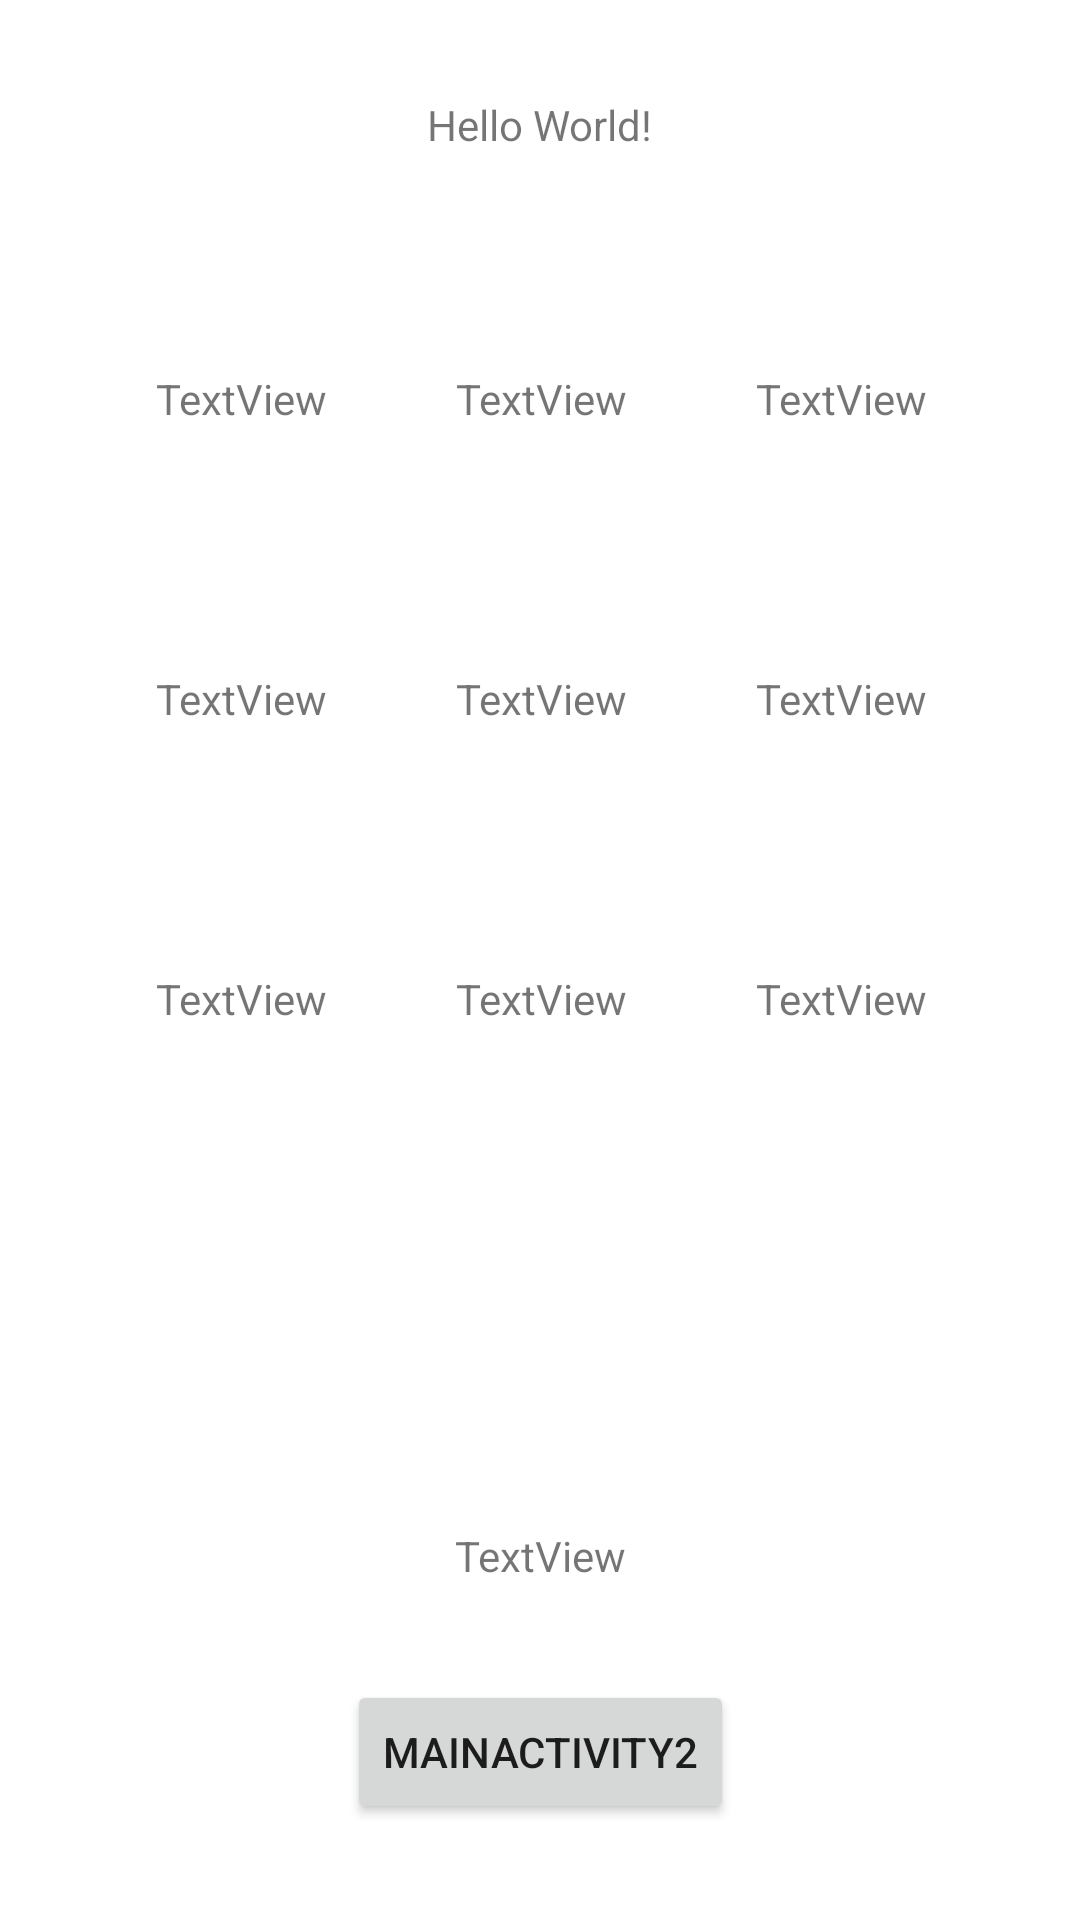

Reconstruct the res/layout file that produces this screen, plus the resources it refers to.
<!-- AndroidManifest.xml: application theme Theme.WalkinBingo -->
<!-- res/layout/fragment_bingo.xml -->
<?xml version="1.0" encoding="utf-8"?>
<androidx.constraintlayout.widget.ConstraintLayout xmlns:android="http://schemas.android.com/apk/res/android"
    xmlns:app="http://schemas.android.com/apk/res-auto"
    xmlns:tools="http://schemas.android.com/tools"
    android:id="@+id/constraintLayout"
    android:layout_width="match_parent"
    android:layout_height="match_parent"
    tools:context=".BingoFragment">

    <TextView
        android:id="@+id/textView5"
        android:layout_width="wrap_content"
        android:layout_height="wrap_content"
        android:layout_marginTop="32dp"
        android:text="Hello World!"
        app:layout_constraintLeft_toLeftOf="parent"
        app:layout_constraintRight_toRightOf="parent"
        app:layout_constraintTop_toTopOf="parent" />

    <TableLayout
        android:id="@+id/tableLayout"
        android:layout_width="480dp"
        android:layout_height="wrap_content"
        android:layout_marginTop="32dp"
        app:layout_constraintEnd_toEndOf="parent"
        app:layout_constraintStart_toStartOf="parent"
        app:layout_constraintTop_toBottomOf="@id/textView5">

        <TableRow
            android:layout_width="match_parent"
            android:layout_height="match_parent"
            android:gravity="center">

            <TextView
                android:id="@+id/name"
                android:layout_width="match_parent"
                android:layout_height="match_parent"
                android:layout_gravity="center"
                android:gravity="center"
                android:minWidth="100dp"
                android:minHeight="100dp"
                android:text="TextView" />

            <TextView
                android:id="@+id/name2"
                android:layout_width="match_parent"
                android:layout_height="match_parent"
                android:layout_gravity="center"
                android:gravity="center"
                android:minWidth="100dp"
                android:minHeight="100dp"
                android:text="TextView" />

            <TextView
                android:id="@+id/name3"
                android:layout_width="match_parent"
                android:layout_height="match_parent"
                android:layout_gravity="center"
                android:gravity="center"
                android:minWidth="100dp"
                android:minHeight="100dp"
                android:text="TextView" />

        </TableRow>

        <TableRow
            android:layout_width="match_parent"
            android:layout_height="match_parent"
            android:gravity="center">

            <TextView
                android:id="@+id/name4"
                android:layout_width="match_parent"
                android:layout_height="match_parent"
                android:layout_gravity="center"
                android:gravity="center"
                android:minWidth="100dp"
                android:minHeight="100dp"
                android:text="TextView" />

            <TextView
                android:id="@+id/name5"
                android:layout_width="match_parent"
                android:layout_height="match_parent"
                android:layout_gravity="center"
                android:gravity="center"
                android:minWidth="100dp"
                android:minHeight="100dp"
                android:text="TextView" />

            <TextView
                android:id="@+id/name6"
                android:layout_width="match_parent"
                android:layout_height="match_parent"
                android:layout_gravity="center"
                android:gravity="center"
                android:minWidth="100dp"
                android:minHeight="100dp"
                android:text="TextView" />
        </TableRow>

        <TableRow
            android:layout_width="match_parent"
            android:layout_height="match_parent"
            android:gravity="center">

            <TextView
                android:id="@+id/name7"
                android:layout_width="match_parent"
                android:layout_height="match_parent"
                android:layout_gravity="center"
                android:gravity="center"
                android:minWidth="100dp"
                android:minHeight="100dp"
                android:text="TextView" />

            <TextView
                android:id="@+id/name8"
                android:layout_width="match_parent"
                android:layout_height="match_parent"
                android:layout_gravity="center"
                android:gravity="center"
                android:minWidth="100dp"
                android:minHeight="100dp"
                android:text="TextView" />

            <TextView
                android:id="@+id/name9"
                android:layout_width="match_parent"
                android:layout_height="match_parent"
                android:layout_gravity="center"
                android:gravity="center"
                android:minWidth="100dp"
                android:minHeight="100dp"
                android:text="TextView" />
        </TableRow>

        <TableRow
            android:layout_width="match_parent"
            android:layout_height="match_parent"
            android:layout_gravity="center"
            android:gravity="center" />
    </TableLayout>

    <TextView
        android:id="@+id/textView6"
        android:layout_width="wrap_content"
        android:layout_height="wrap_content"
        android:layout_marginBottom="32dp"
        android:text="TextView"
        app:layout_constraintBottom_toTopOf="@+id/button3"
        app:layout_constraintEnd_toEndOf="parent"
        app:layout_constraintStart_toStartOf="parent" />

    <Button
        android:id="@+id/button3"
        android:layout_width="wrap_content"
        android:layout_height="wrap_content"
        android:layout_marginBottom="32dp"
        android:text="MainActivity2"
        app:layout_constraintBottom_toBottomOf="parent"
        app:layout_constraintEnd_toEndOf="parent"
        app:layout_constraintStart_toStartOf="parent" />
</androidx.constraintlayout.widget.ConstraintLayout>
<!-- resources referenced by this layout -->
<resources>
  <style name="Theme.WalkinBingo" parent="Theme.MaterialComponents.DayNight.NoActionBar">
          
          <item name="colorPrimary">@color/purple_500</item>
          <item name="colorPrimaryVariant">@color/purple_700</item>
          <item name="colorOnPrimary">@color/white</item>
          
          <item name="colorSecondary">@color/teal_200</item>
          <item name="colorSecondaryVariant">@color/teal_700</item>
          <item name="colorOnSecondary">@color/black</item>
          
          <item name="android:statusBarColor" tools:targetApi="l">@color/black</item>
          
          <item name="bottomSheetDialogTheme">@style/ModalBottomSheetDialog</item>
      </style>
  <style name="ModalBottomSheetDialog" parent="ThemeOverlay.MaterialComponents.BottomSheetDialog">
          <item name="bottomSheetStyle">@style/ModalBottomSheet</item>
      </style>
  <style name="ModalBottomSheet" parent="Widget.MaterialComponents.BottomSheet.Modal">
          
      </style>
  <!-- not gathered from this repository: default colours our renderer supplied (Android Studio template values) -->
  <color name="purple_500">#FF6200EE</color>
  <color name="purple_700">#FF3700B3</color>
  <color name="teal_200">#FF03DAC5</color>
  <color name="teal_700">#FF018786</color>
  <color name="black">#FF000000</color>
  <color name="white">#FFFFFFFF</color>
</resources>
